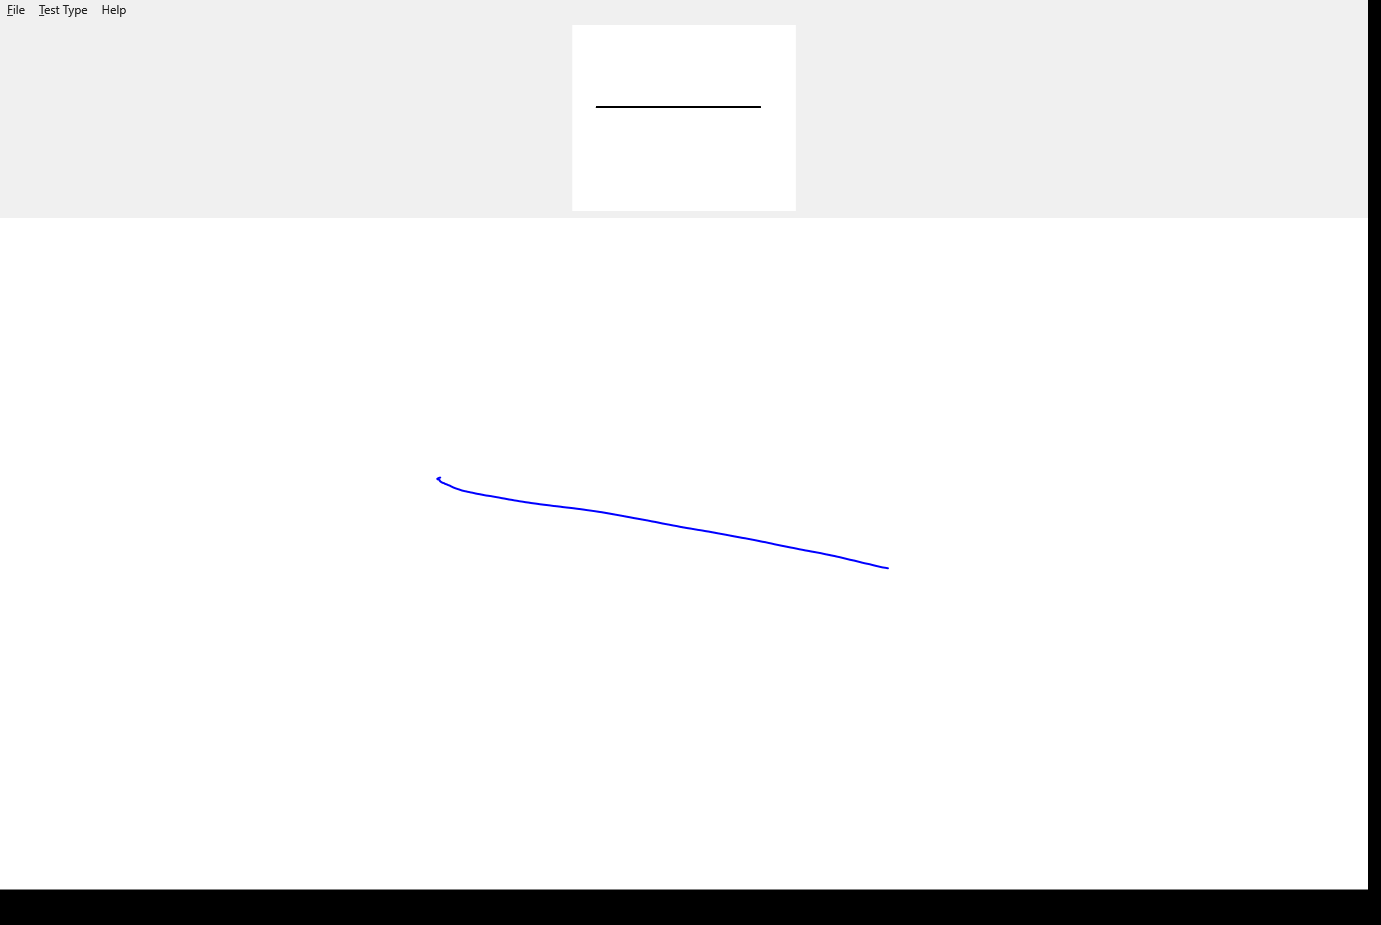

The data file committed next to this chart (first rows):
X, Y, Pressure, TiltX, TiltY, Time
439.5, 477.7, 0.3513, 12192, 9296, 00:03.3945927
437.9, 478.3, 0.3669, 12192, 9296, 00:03.4104548
437.3, 478.7, 0.3591, 12192, 9296, 00:03.4263561
437.2, 478.8, 0.3569, 12253, 9303, 00:03.4419108
437.2, 478.8, 0.3569, 12337, 9313, 00:03.4419108
437.2, 478.8, 0.3569, 12337, 9313, 00:03.4576263
438.2, 479.4, 0.3694, 12337, 9313, 00:03.4729825
439.5, 480.1, 0.4011, 12337, 9313, 00:03.4951149
440.3, 481.3, 0.4475, 12337, 9313, 00:03.5107955
442.3, 482.6, 0.4729, 12398, 9320, 00:03.5259862
444.2, 483.2, 0.4812, 12398, 9320, 00:03.5259862
445.5, 484, 0.489, 12398, 9320, 00:03.5416071
448.9, 485.3, 0.5002, 12398, 9320, 00:03.5416071
449.9, 485.6, 0.5024, 12398, 9320, 00:03.5572326
452.3, 486.9, 0.509, 12398, 9320, 00:03.5728531
456.4, 488.6, 0.5225, 12398, 9320, 00:03.5794601
457.9, 489.1, 0.5283, 12398, 9320, 00:03.5950915
464.7, 491.1, 0.5471, 12398, 9320, 00:03.6107151
470.5, 492.4, 0.5549, 12398, 9320, 00:03.6263295
480.8, 494.4, 0.5742, 12398, 9320, 00:03.6263295
482.6, 494.8, 0.5742, 12398, 9320, 00:03.6419625
488.6, 495.8, 0.5784, 12398, 9320, 00:03.6419625
490.6, 496, 0.5784, 12398, 9320, 00:03.6575840
496.9, 497.2, 0.5842, 12398, 9320, 00:03.6797168
506.6, 498.9, 0.6077, 12398, 9320, 00:03.6953540
522.4, 501.6, 0.604, 12398, 9320, 00:03.6953540
525.4, 502.1, 0.604, 12398, 9320, 00:03.7109760
534.4, 503.4, 0.6091, 12398, 9320, 00:03.7265974
546.8, 505, 0.6116, 12398, 9320, 00:03.7265974
550, 505.4, 0.6116, 12398, 9320, 00:03.7422311
559.9, 506.5, 0.6116, 12396, 9354, 00:03.7581961
573.6, 508.2, 0.6116, 12391, 9430, 00:03.7735949
587.2, 510.1, 0.6135, 12388, 9465, 00:03.7796102
594.5, 511.1, 0.6155, 12388, 9465, 00:03.7952537
608.6, 513.4, 0.6233, 12388, 9465, 00:03.8112576
622.7, 515.9, 0.6282, 12388, 9465, 00:03.8112576
626.1, 516.5, 0.6282, 12388, 9465, 00:03.8266374
637.1, 518.6, 0.6282, 12388, 9465, 00:03.8422371
651.4, 521.2, 0.6321, 12388, 9465, 00:03.8577296
665.8, 524, 0.634, 12388, 9465, 00:03.8577296
669.3, 524.7, 0.634, 12388, 9465, 00:03.8733492
680.3, 526.8, 0.634, 12388, 9465, 00:03.8954907
701.7, 530.4, 0.636, 12377, 9580, 00:03.8954907
705.1, 531, 0.636, 12377, 9580, 00:03.9111131
718.6, 533.4, 0.6379, 12369, 9656, 00:03.9267329
732.2, 535.9, 0.6379, 12369, 9656, 00:03.9267329
735.6, 536.6, 0.6379, 12369, 9656, 00:03.9423532
745.7, 538.3, 0.6379, 12369, 9656, 00:03.9423532
749, 539, 0.6379, 12369, 9656, 00:03.9579704
762.1, 541.6, 0.6379, 12369, 9656, 00:03.9801765
774.8, 544.3, 0.636, 12369, 9656, 00:03.9801765
777.9, 544.9, 0.636, 12369, 9656, 00:03.9958118
790.6, 547.5, 0.6384, 12369, 9656, 00:04.0114370
805.4, 550.4, 0.6409, 12352, 9777, 00:04.0114370
808.5, 550.9, 0.6428, 12347, 9812, 00:04.0270577
817.5, 552.5, 0.6428, 12347, 9812, 00:04.0429747
828.8, 554.8, 0.6428, 12347, 9812, 00:04.0429747
831.6, 555.4, 0.6428, 12347, 9812, 00:04.0582902
839.6, 557.1, 0.6428, 12347, 9812, 00:04.0582902
842, 557.7, 0.6428, 12347, 9812, 00:04.0740671
... 7 more rows
